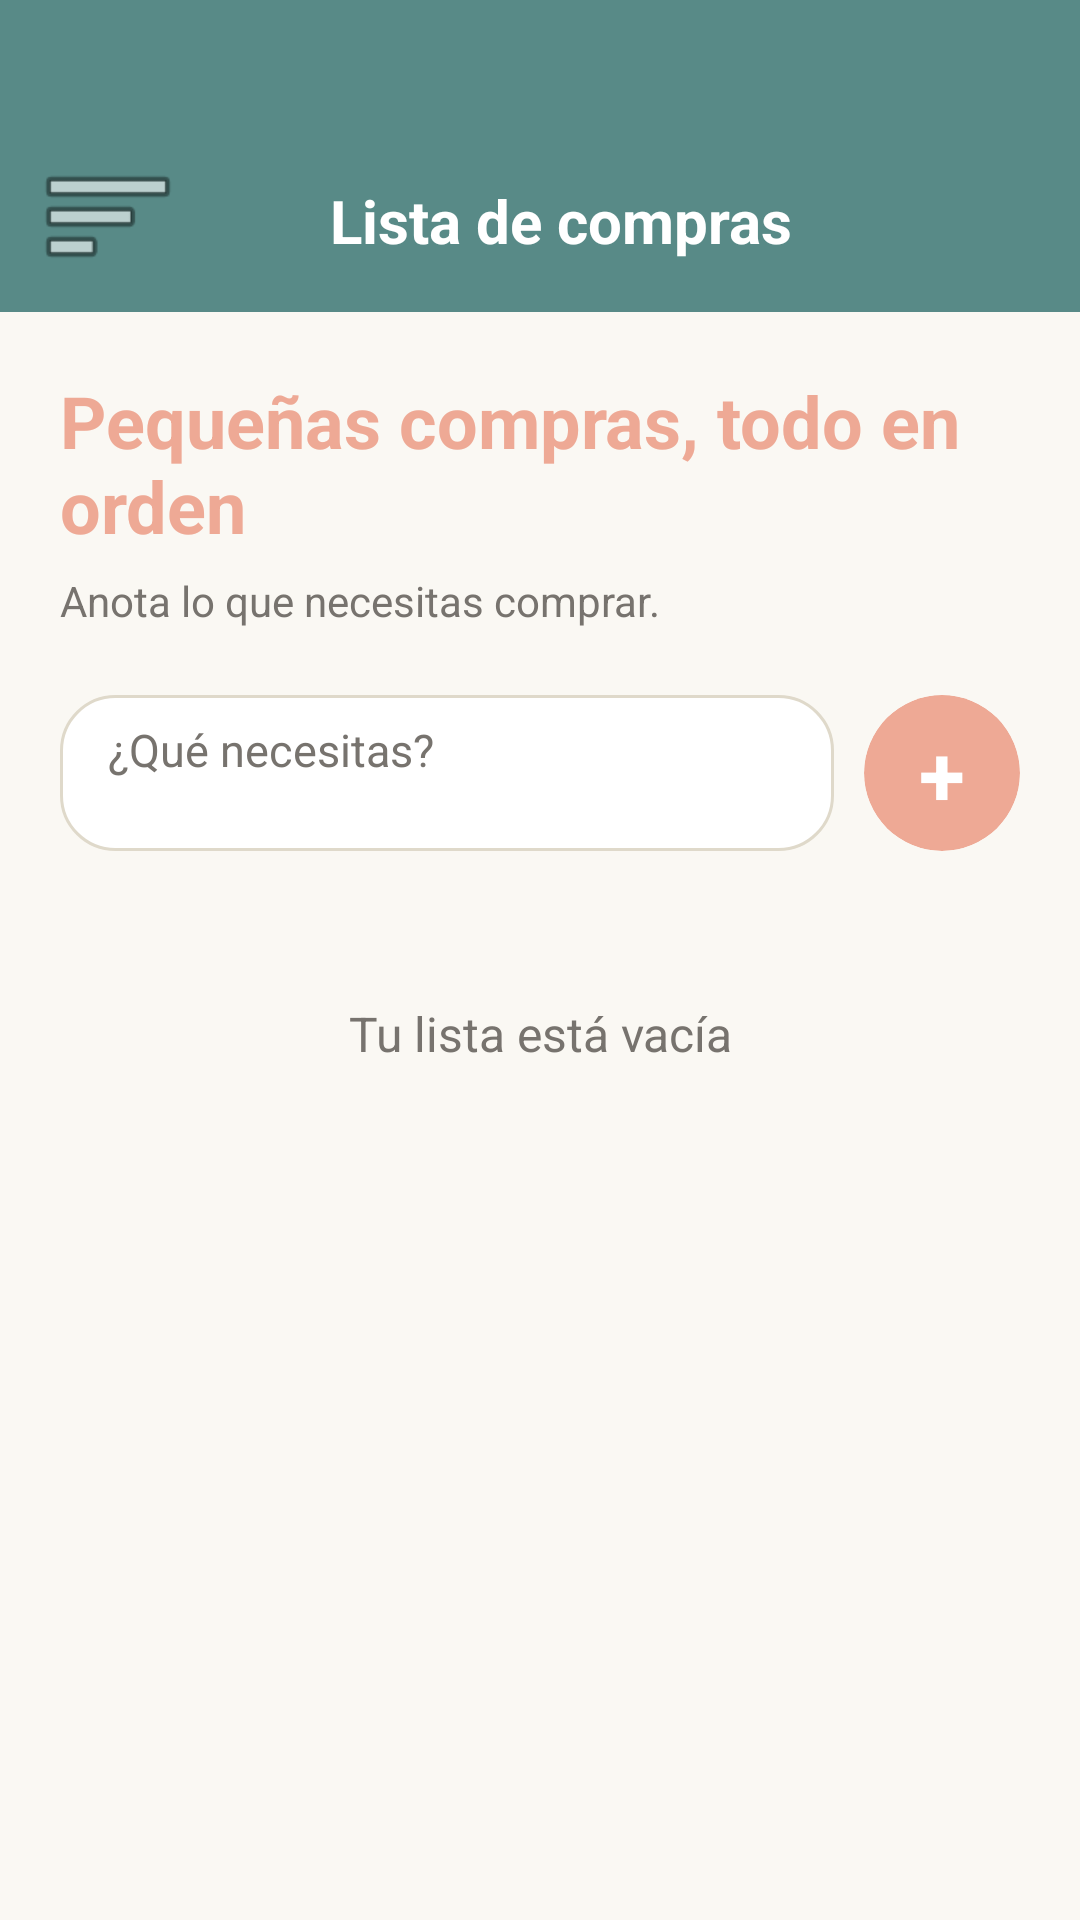

Produce the Android XML layout that renders to this screen, including the resource entries it uses.
<!-- AndroidManifest.xml: application theme Theme.ToDoList -->
<!-- res/layout/activity_shopping.xml -->
<?xml version="1.0" encoding="utf-8"?>
<androidx.drawerlayout.widget.DrawerLayout
    xmlns:android="http://schemas.android.com/apk/res/android"
    xmlns:app="http://schemas.android.com/apk/res-auto"
    android:id="@+id/shoppingDrawerLayout"
    android:layout_width="match_parent"
    android:layout_height="match_parent"
    android:background="@color/soft_background">

    <androidx.constraintlayout.widget.ConstraintLayout
        android:layout_width="match_parent"
        android:layout_height="match_parent"
        android:background="@color/soft_background">

        

        <View
            android:id="@+id/shoppingTopBar"
            android:layout_width="0dp"
            android:layout_height="104dp"
            android:background="@color/soft_green"
            app:layout_constraintTop_toTopOf="parent"
            app:layout_constraintStart_toStartOf="parent"
            app:layout_constraintEnd_toEndOf="parent" />

        

        <ImageButton
            android:id="@+id/menuButton"
            android:layout_width="48dp"
            android:layout_height="48dp"
            android:layout_marginStart="12dp"
            android:layout_marginBottom="8dp"
            android:background="?attr/selectableItemBackgroundBorderless"
            android:contentDescription="@string/abrir_men"
            android:src="@android:drawable/ic_menu_sort_by_size"
            app:tint="@color/white"
            app:layout_constraintStart_toStartOf="@id/shoppingTopBar"
            app:layout_constraintBottom_toBottomOf="@id/shoppingTopBar" />

        

        

        <TextView
            android:id="@+id/shoppingTitle"
            android:layout_width="wrap_content"
            android:layout_height="wrap_content"
            android:text="@string/lista_de_compras"
            android:textColor="@color/white"
            android:textSize="20sp"
            android:textStyle="bold"
            app:layout_constraintBottom_toBottomOf="@id/menuButton"
            app:layout_constraintEnd_toEndOf="@id/shoppingTopBar"
            app:layout_constraintHorizontal_bias="0.343"
            app:layout_constraintStart_toEndOf="@id/menuButton"
            app:layout_constraintTop_toTopOf="@id/menuButton"
            app:layout_constraintVertical_bias="0.571" />

        <ScrollView
            android:layout_width="0dp"
            android:layout_height="0dp"
            android:fillViewport="true"
            android:clipToPadding="false"
            android:paddingBottom="90dp"
            app:layout_constraintTop_toBottomOf="@id/shoppingTopBar"
            app:layout_constraintBottom_toBottomOf="parent"
            app:layout_constraintStart_toStartOf="parent"
            app:layout_constraintEnd_toEndOf="parent">

            <LinearLayout
                android:id="@+id/shoppingContainer"
                android:layout_width="match_parent"
                android:layout_height="wrap_content"
                android:orientation="vertical"
                android:padding="20dp">

                <TextView
                    android:layout_width="match_parent"
                    android:layout_height="wrap_content"
                    android:text="@string/peque_as_compras_todo_en_orden"
                    android:textColor="@color/soft_coral"
                    android:textSize="24sp"
                    android:textStyle="bold" />

                <TextView
                    android:layout_width="match_parent"
                    android:layout_height="wrap_content"
                    android:layout_marginTop="6dp"
                    android:text="Anota lo que necesitas comprar."
                    android:textColor="@color/soft_text_light"
                    android:textSize="14sp" />

                

                <LinearLayout
                    android:layout_width="match_parent"
                    android:layout_height="wrap_content"
                    android:layout_marginTop="22dp"
                    android:gravity="center_vertical"
                    android:orientation="horizontal">

                    <EditText
                        android:id="@+id/shoppingInput"
                        android:layout_width="0dp"
                        android:layout_height="52dp"
                        android:layout_weight="1"
                        android:background="@drawable/rounded_edittext"
                        android:hint="@string/qu_necesitas"
                        android:inputType="textCapSentences"
                        android:paddingStart="16dp"
                        android:paddingEnd="16dp"
                        android:textColor="@color/soft_text"
                        android:textColorHint="@color/soft_text_light"
                        android:textSize="15sp" />

                    <androidx.cardview.widget.CardView
                        android:id="@+id/addShoppingButton"
                        android:layout_width="52dp"
                        android:layout_height="52dp"
                        android:layout_marginStart="10dp"
                        android:clickable="true"
                        android:focusable="true"
                        app:cardBackgroundColor="@color/soft_coral"
                        app:cardCornerRadius="26dp"
                        app:cardElevation="0dp">

                        <TextView
                            android:layout_width="match_parent"
                            android:layout_height="match_parent"
                            android:gravity="center"
                            android:text="@string/new_task"
                            android:textColor="@color/white"
                            android:textSize="28sp"
                            android:textStyle="bold" />

                    </androidx.cardview.widget.CardView>

                </LinearLayout>

                

                <LinearLayout
                    android:id="@+id/shoppingItemsContainer"
                    android:layout_width="match_parent"
                    android:layout_height="wrap_content"
                    android:layout_marginTop="20dp"
                    android:orientation="vertical" />

                <TextView
                    android:id="@+id/noShoppingItemsText"
                    android:layout_width="match_parent"
                    android:layout_height="wrap_content"
                    android:layout_marginTop="30dp"
                    android:gravity="center"
                    android:text="@string/tu_lista_est_vac_a"
                    android:textColor="@color/soft_text_light"
                    android:textSize="16sp" />

            </LinearLayout>

        </ScrollView>

    </androidx.constraintlayout.widget.ConstraintLayout>

    

    <com.google.android.material.navigation.NavigationView
        android:id="@+id/shoppingNavigationView"
        android:layout_width="300dp"
        android:layout_height="match_parent"
        android:layout_gravity="start"
        android:background="@color/soft_background"
        app:headerLayout="@layout/drawer_header"
        app:menu="@menu/drawer_menu"
        app:itemIconTint="@null" />

</androidx.drawerlayout.widget.DrawerLayout>
<!-- res/layout/drawer_header.xml (included above) -->
<?xml version="1.0" encoding="utf-8"?>
<LinearLayout
    xmlns:android="http://schemas.android.com/apk/res/android"
    android:layout_width="match_parent"
    android:layout_height="170dp"
    android:background="@color/soft_green_light"
    android:gravity="bottom"
    android:orientation="vertical"
    android:padding="24dp">

    <TextView
        android:layout_width="wrap_content"
        android:layout_height="wrap_content"
        android:text="@string/soft_days"
        android:textColor="@color/soft_text"
        android:textSize="26sp"
        android:textStyle="bold" />

    <TextView
        android:layout_width="wrap_content"
        android:layout_height="wrap_content"
        android:layout_marginTop="5dp"
        android:text="@string/un_poquito_de_calma"
        android:textColor="@color/soft_text_light"
        android:textSize="14sp" />

</LinearLayout>
<!-- resources referenced by this layout -->
<resources>
  <color name="soft_background">#FAF8F3</color>
  <color name="soft_coral">#EEA995</color>
  <color name="soft_green">#588A87</color>
  <color name="soft_green_light">#B6C6BE</color>
  <color name="soft_text">#454545</color>
  <color name="soft_text_light">#77736E</color>
  <color name="white">#FFFFFF</color>
  <!-- drawable rounded_edittext (drawable) -->
  <?xml version="1.0" encoding="utf-8"?>
  <shape xmlns:android="http://schemas.android.com/apk/res/android"
      android:shape="rectangle">
  
      <solid
          android:color="@color/white" />
  
      <corners
          android:radius="18dp" />
  
      <stroke
          android:width="1dp"
          android:color="@color/soft_beige" />
  
      <padding
          android:left="16dp"
          android:top="8dp"
          android:right="16dp"
          android:bottom="8dp" />
  
  </shape>
  <string name="abrir_men">Abrir menú</string>
  <string name="lista_de_compras">Lista de compras</string>
  <string name="new_task">+</string>
  <string name="peque_as_compras_todo_en_orden">Pequeñas compras, todo en orden</string>
  <string name="qu_necesitas">¿Qué necesitas?</string>
  <string name="soft_days">Soft Days</string>
  <string name="tu_lista_est_vac_a">Tu lista está vacía</string>
  <string name="un_poquito_de_calma">Un poquito de calma</string>
  <color name="soft_beige">#DFD9CA</color>
</resources>
